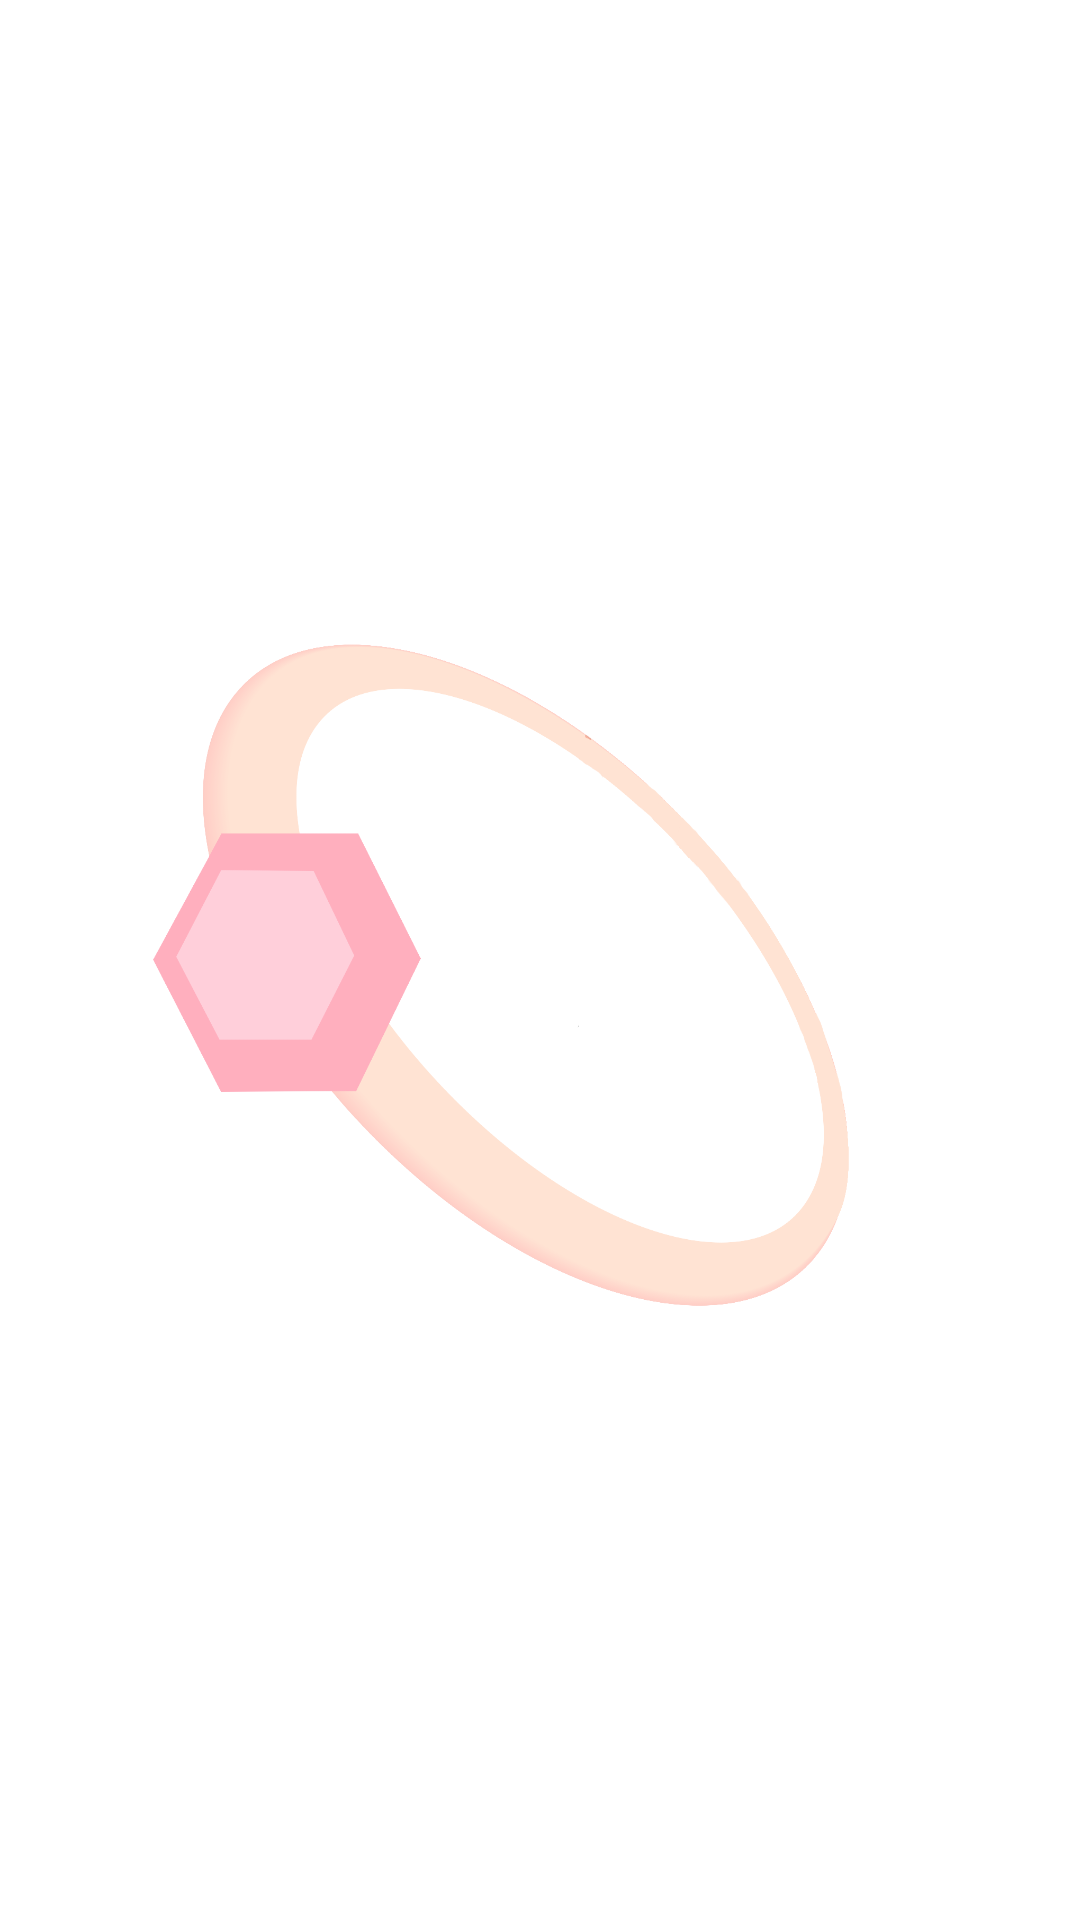

This screen was rendered from an Android layout file. Write that file and the resources it references.
<!-- AndroidManifest.xml: application theme WitTheme -->
<!-- res/layout/activity_question.xml -->
<android.support.v4.view.ViewPager xmlns:android="http://schemas.android.com/apk/res/android"
    xmlns:tools="http://schemas.android.com/tools"
    android:id="@+id/pager"
    android:layout_width="match_parent"
    android:layout_height="match_parent"
    android:paddingBottom="@dimen/activity_vertical_margin"
    android:paddingLeft="@dimen/activity_horizontal_margin"
    android:paddingRight="@dimen/activity_horizontal_margin"
    android:paddingTop="@dimen/activity_vertical_margin"
    tools:context="com.example.witquiz.activities.QuestionActivity" />
<!-- resources referenced by this layout -->
<resources>
  <dimen name="activity_horizontal_margin">16dp</dimen>
  <dimen name="activity_vertical_margin">16dp</dimen>
  <style name="WitTheme" parent="AppTheme">
      	<item name="android:windowBackground">@drawable/background</item>
      	<item name="android:colorBackground">@drawable/background</item>
      	<item name="android:buttonStyle">@style/app_button</item>
  	</style>
  <style name="AppTheme" parent="AppBaseTheme">
          
      </style>
  <!-- drawable background: png bitmap (drawable-hdpi, 100557 bytes) -->
  <style name="app_button" parent="@android:style/Widget.Button">
      	<item name="android:background">@drawable/button_selector</item>
      	<item name="android:textColor">#ffb3b3</item> 
      	<item name="android:textSize">20sp</item>
      	<item name="android:padding">15dp</item>
  	</style>
  <style name="AppBaseTheme" parent="android:Theme.Light">
          
      </style>
  <!-- drawable button_selector (drawable-hdpi) -->
  <?xml version="1.0" encoding="utf-8"?>
  
  <selector xmlns:android="http://schemas.android.com/apk/res/android" >
      
      <item android:state_pressed="true"> 
          <shape android:shape="rectangle" > 
              <gradient android:startColor="#ffffff" android:endColor="#ffe6e6" android:angle="90"></gradient> 
              <corners android:radius="15dip"></corners> 
              <solid android:color="#fff6ff"/> 
          </shape>      
          
       </item> 
       <item>  
           <shape android:shape="rectangle"> 
               <gradient android:startColor="#ffffff" android:endColor="#ffe6e6" android:angle="90"></gradient> 
               <corners android:radius="15dip"> </corners>
      	 </shape> 
       </item>   
  </selector>
</resources>
